Run: headless pygame with SDL's dummy video driver; simulated clock (each Clock.tick advances the game by its frame time, no real sleeping); random seed 0; keys injected as events and as key.get_pressed() state; no mouse input.
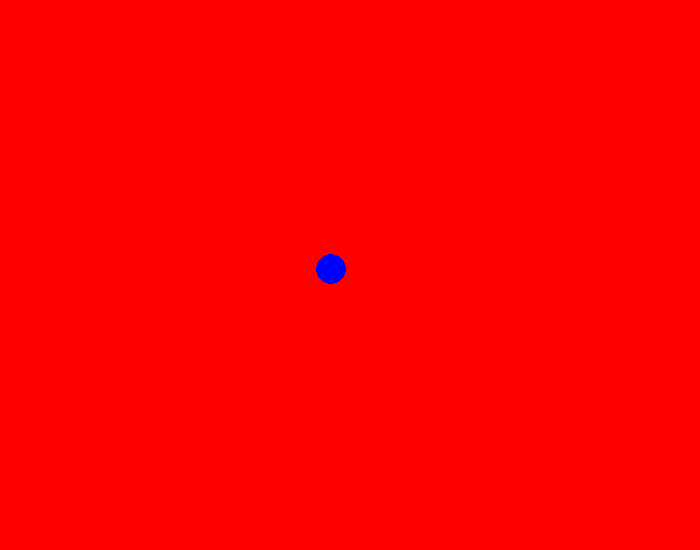
Frame 1 of 4 · flips 1–60 · no input
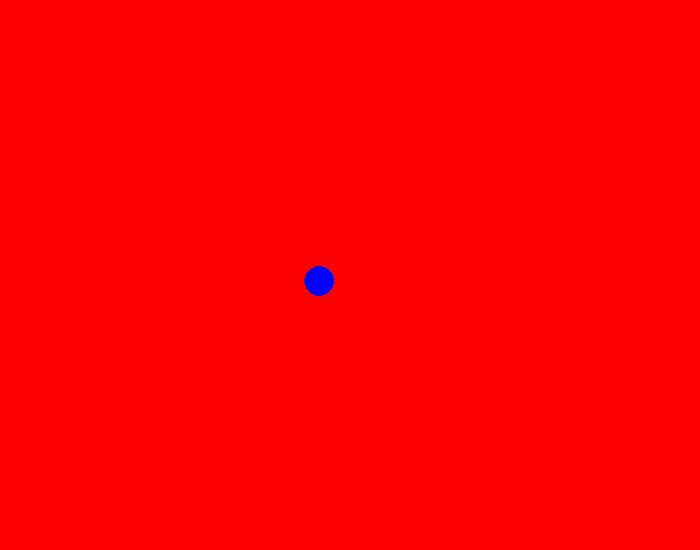
Frame 2 of 4 · flips 61–180 · tapped SPACE, RETURN · held RIGHT (→), D
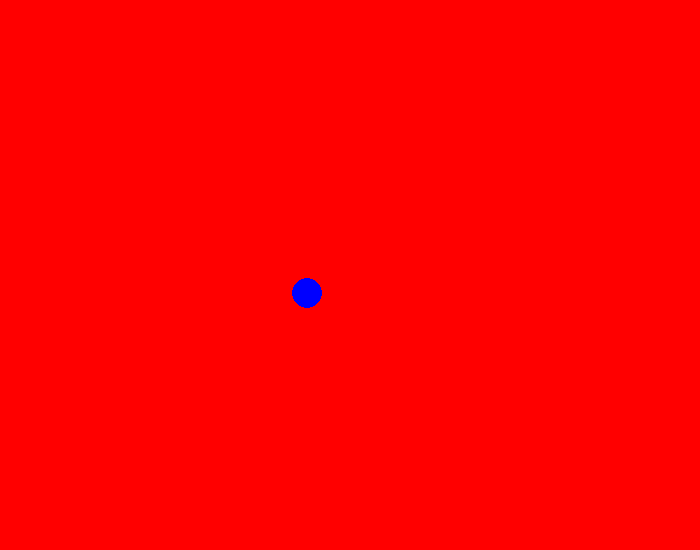
Frame 3 of 4 · flips 181–300 · held DOWN (↓), S
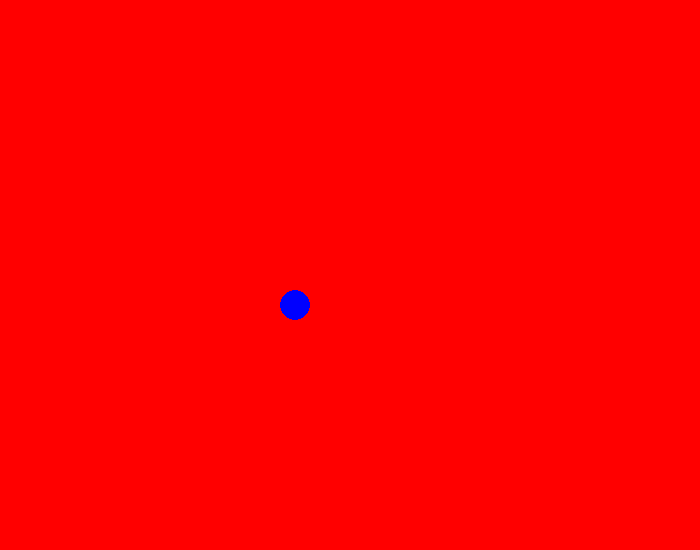
Frame 4 of 4 · flips 301–420 · held LEFT (←), A, UP (↑), W

The pygame program that drew these frames:

'''
Adding Boundaries to an Object
'''
import pygame
import random
pygame.init()

width = 700
height = 550

window = pygame.display.set_mode((width, height))
pygame.display.set_caption('Adding Boundaries to an Object')

white = (255, 255, 255)
red = (255, 0, 0)
green = (0, 255, 0)
blue = (0, 0, 255)
black = (0, 0, 0)

ball_x = width/2 - 12
ball_y = height/2 - 12
ball_xMove = 0.1 * random.choice((1, -1))
ball_yMove = 0.1

ball_pixel = 25

while True:
  window.fill(red)

  for event in pygame.event.get():
    if event.type == pygame.QUIT:
      pygame.quit()

  if ball_x <= 0 or ball_x + ball_pixel >= width:
    ball_xMove *= -1
  if ball_y <= 0 or ball_y + ball_pixel >= height:
    ball_yMove *= -1

  ball_x += ball_xMove
  ball_y += ball_yMove

  ballImg = pygame.draw.circle(window, (0, 0, 255), (ball_x, ball_y), 15)

  pygame.display.update()
